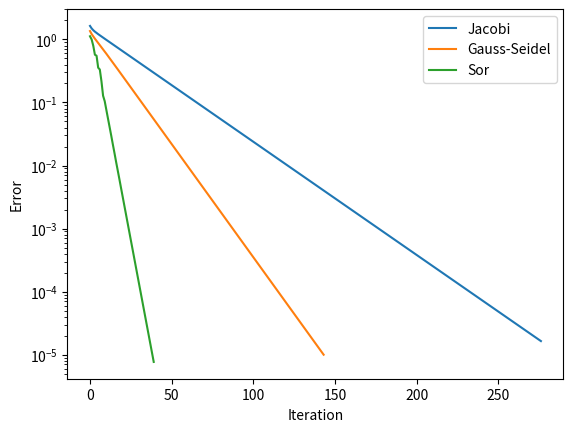

This figure's Python source:
import numpy as np
import scipy.sparse as sparse
from scipy.sparse import csr_matrix
import matplotlib.pyplot as plt
import time

# GLOBAL VARIABLES:
eps = 1e-5
iteration = 10000

# FUNCTIONS
def generate_corrected_sparse_tridiagonal_matrix(n, x0, diagonal_value=5, off_diagonal_value=1):
    """
    Generates a sparse tridiagonal matrix, ensuring no overlaps.

    Args:
        n: Dimension of the system (size of the matrix A).
        diagonal_value: Value for the diagonal elements.
        off_diagonal_value: Value for the off-diagonal elements.

    Returns:
        A: Sparse coefficient matrix (scipy.sparse.csr_matrix).
        b: Right-hand side vector (numpy array).
    """
    x0 = np.zeros(n)
    # Main diagonal
    main_diag = np.full(n, diagonal_value + off_diagonal_value)

    # Construct sparse matrix
    # Construction of data of non-zero scalars
    data = np.zeros(3 * n - 2)
    data = np.concatenate(([diagonal_value,off_diagonal_value], (n-2)*[off_diagonal_value , diagonal_value , off_diagonal_value], [off_diagonal_value, diagonal_value]))
    # Construction of rows and columns vector used to build the good-looking matrix (tri diagonal)
    rows = [0, 0]
    cols = np.arange(2)
    for i in range(1, n - 1):
        rows = np.concatenate((rows, [i, i, i]))
        cols = np.concatenate((cols, np.arange(i - 1, i + 2)))
    cols = np.concatenate((cols, [n - 2, n - 1]))
    rows = np.concatenate((rows, [n - 1, n - 1]))
    # Creation of the sparse matrix with the scipy built-in function
    As = csr_matrix((data, (rows, cols)), shape=(n, n))

    # Creation of an arbitrary b vector as the right-side of the equation
    b = np.zeros_like(x0)
    return As, b

def generate_sparse_tridiagonal_matrix(n,x0):
    """
    Generates a sparse tridiagonal matrix with the specific values.

    Args:
        n: Dimension of the system (size of the matrix A).

    Returns:
        A: Sparse coefficient matrix (scipy.sparse.csr_matrix).
        b: Right-hand side vector (numpy array).
    """

    h=1/(n+1)
    #print(h)
    h_off=-1/(h**2)
    return generate_corrected_sparse_tridiagonal_matrix(n,x0,2/(h**2),h_off)


def jacobi_sparse_with_error(A, b, x0, x_exact, tol=eps, max_iter=iteration):
    """
    Jacobi method for sparse matrices with error calculation and debugging.

    Args:
        A: Sparse coefficient matrix (scipy.sparse.csr_matrix).
        b: Right-hand side vector (numpy array).
        x0: Initial guess for the solution vector (numpy array).
        x_exact: Exact solution vector for error calculation (numpy array).
        tol: Tolerance for convergence.
        max_iter: Maximum number of iterations.

    Returns:
        x: Approximate solution vector.
        iterations: Number of iterations performed.
        time_taken: Time taken for the iterations.
        errors: List of errors at each iteration.
    """
    n = A.shape[0]
    x = x0.copy()
    D = A.diagonal()
    if np.any(D == 0):
        raise ValueError("Matrix A has zero on the diagonal, Jacobi method cannot proceed.")
    L_U = A - sparse.diags(D)
    errors = []
    start_time = time.time()
    for k in range(max_iter):
        x_new = (b - L_U.dot(x)) / D
        error = np.linalg.norm(x_new - x)
        errors.append(np.linalg.norm(x_new - x_exact))
        print(f"Iteration {k}: x_new = {x_new}, error = {error}")
        x = x_new
        if error < tol:
            break
    end_time = time.time()
    time_taken = end_time - start_time
    return x, k + 1, time_taken, errors

def gauss_seidel_sparse_with_error(A, b, x0, x_exact, tol=eps, max_iter=iteration):
    """
    Gauss-Seidel method for sparse matrices with error calculation and debugging.

    Args:
        A: Sparse coefficient matrix (scipy.sparse.csr_matrix).
        b: Right-hand side vector (numpy array).
        x0: Initial guess for the solution vector (numpy array).
        x_exact: Exact solution vector for error calculation (numpy array).
        tol: Tolerance for convergence.
        max_iter: Maximum number of iterations.

    Returns:
        x: Approximate solution vector.
        iterations: Number of iterations performed.
        time_taken: Time taken for the iterations.
        errors: List of errors at each iteration.
    """
    n = A.shape[0]
    x = x0.copy()
    D = A.diagonal()
    L = sparse.tril(A, -1)
    L = L.tocsr()
    U = sparse.triu(A, 1)
    U = U.tocsr()
    errors = []
    start_time = time.time()
    for k in range(max_iter):
        for i in range(n):
            sum1 = L[i, :].dot(x)
            sum2 = U[i, :].dot(x)
            x[i] = (b[i] - sum1 - sum2) / D[i]
        error = np.linalg.norm(x - x_exact)
        errors.append(error)
        print(f"Iteration {k}: x = {x}, error = {error}")
        if error < tol:
            break
    end_time = time.time()
    time_taken = end_time - start_time
    return x, k + 1, time_taken, errors



def rayon_spectral(A):
    B=A.toarray()
    D=np.diag(np.diag(B))
    L=np.tril(B,-1)
    U=np.triu(B, 1)
    T=np.linalg.inv(D).dot(L+U)
    return np.linalg.norm(np.linalg.eigvals(T),np.inf)



def test_rayon(A):
    eigvalues, eigvectors = np.linalg.eig(A.toarray())
    print(eigvalues)
    #print(a)
    rayon=rayon_spectral(A)
    if rayon>1:
        return False, rayon
    return True, rayon


def sor_method(A, b, x0, x_exact, tol=eps, max_iter=iteration):
    #w=2/(1+np.sqrt(1-valeur_rayon**2))
    w=1.5
    n = A.shape[0]
    x = x0.copy()
    s = x0.copy()
    D = A.diagonal()
    L = sparse.tril(A, -1)
    L = L.tocsr()
    U = sparse.triu(A, 1)
    U = U.tocsr()
    errors = []
    start_time = time.time()
    for k in range(max_iter):
        for i in range(n):
            sum1 = L[i, :].dot(x)
            sum2 = U[i, :].dot(x)
            s[i] = (b[i] - sum1 - sum2) / D[i]
            x[i] = w*s[i]+(1-w)*x[i]
        error = np.linalg.norm(x - x_exact)
        errors.append(error)
        print(f"Iteration {k}: x = {x}, error = {error}")
        if error < tol:
            break
    end_time = time.time()
    time_taken = end_time - start_time
    return x, k + 1, time_taken, errors





# Parameters
n = 10
x0 = np.random.rand(n) # Initial guess

# Generate matrices and vectors
A_sparse, b = generate_sparse_tridiagonal_matrix(n,x0)
x_exact = np.linalg.solve(A_sparse.toarray(), b)
print(f"A_sparse {A_sparse.todense()}")
verif_rayon, valeur_rayon=test_rayon(A_sparse)


# Jacobi method
x_jacobi, iter_jacobi, time_jacobi, errors_jacobi = jacobi_sparse_with_error(A_sparse, b, x0, x_exact)
#print(f"errors_jacobi : {errors_jacobi} et x_jacobi : {x_jacobi}")

# Gauss-Seidel method
x_gs, iter_gs, time_gs, errors_gs = gauss_seidel_sparse_with_error(A_sparse, b, x0, x_exact)
#print(f"errors_gs : {errors_gs} et x_gs : {x_gs}")

# Sor method
x_sor, iter_sor, time_sor, errors_sor = sor_method(A_sparse, b, x0, x_exact)
#print(f"errors_sor : {errors_sor} et x_sor : {x_sor}")

# Plotting the errors
plt.plot(errors_jacobi, label='Jacobi')
plt.plot(errors_gs, label='Gauss-Seidel')
plt.plot(errors_sor, label='Sor')
plt.yscale('log')
plt.xlabel('Iteration')
plt.ylabel('Error')
plt.legend()
plt.show()


print(f"Jacobi method: Iterations = {iter_jacobi}, Time = {time_jacobi:.4f} seconds")
print(f"Gauss-Seidel method: Iterations = {iter_gs}, Time = {time_gs:.4f} seconds")
print(f"Sor method: Iterations = {iter_sor}, Time = {time_sor:.4f} seconds")
print(f"test de la condition sur le rayon spectrale : {verif_rayon} \n rayon spectrale : {valeur_rayon}")

